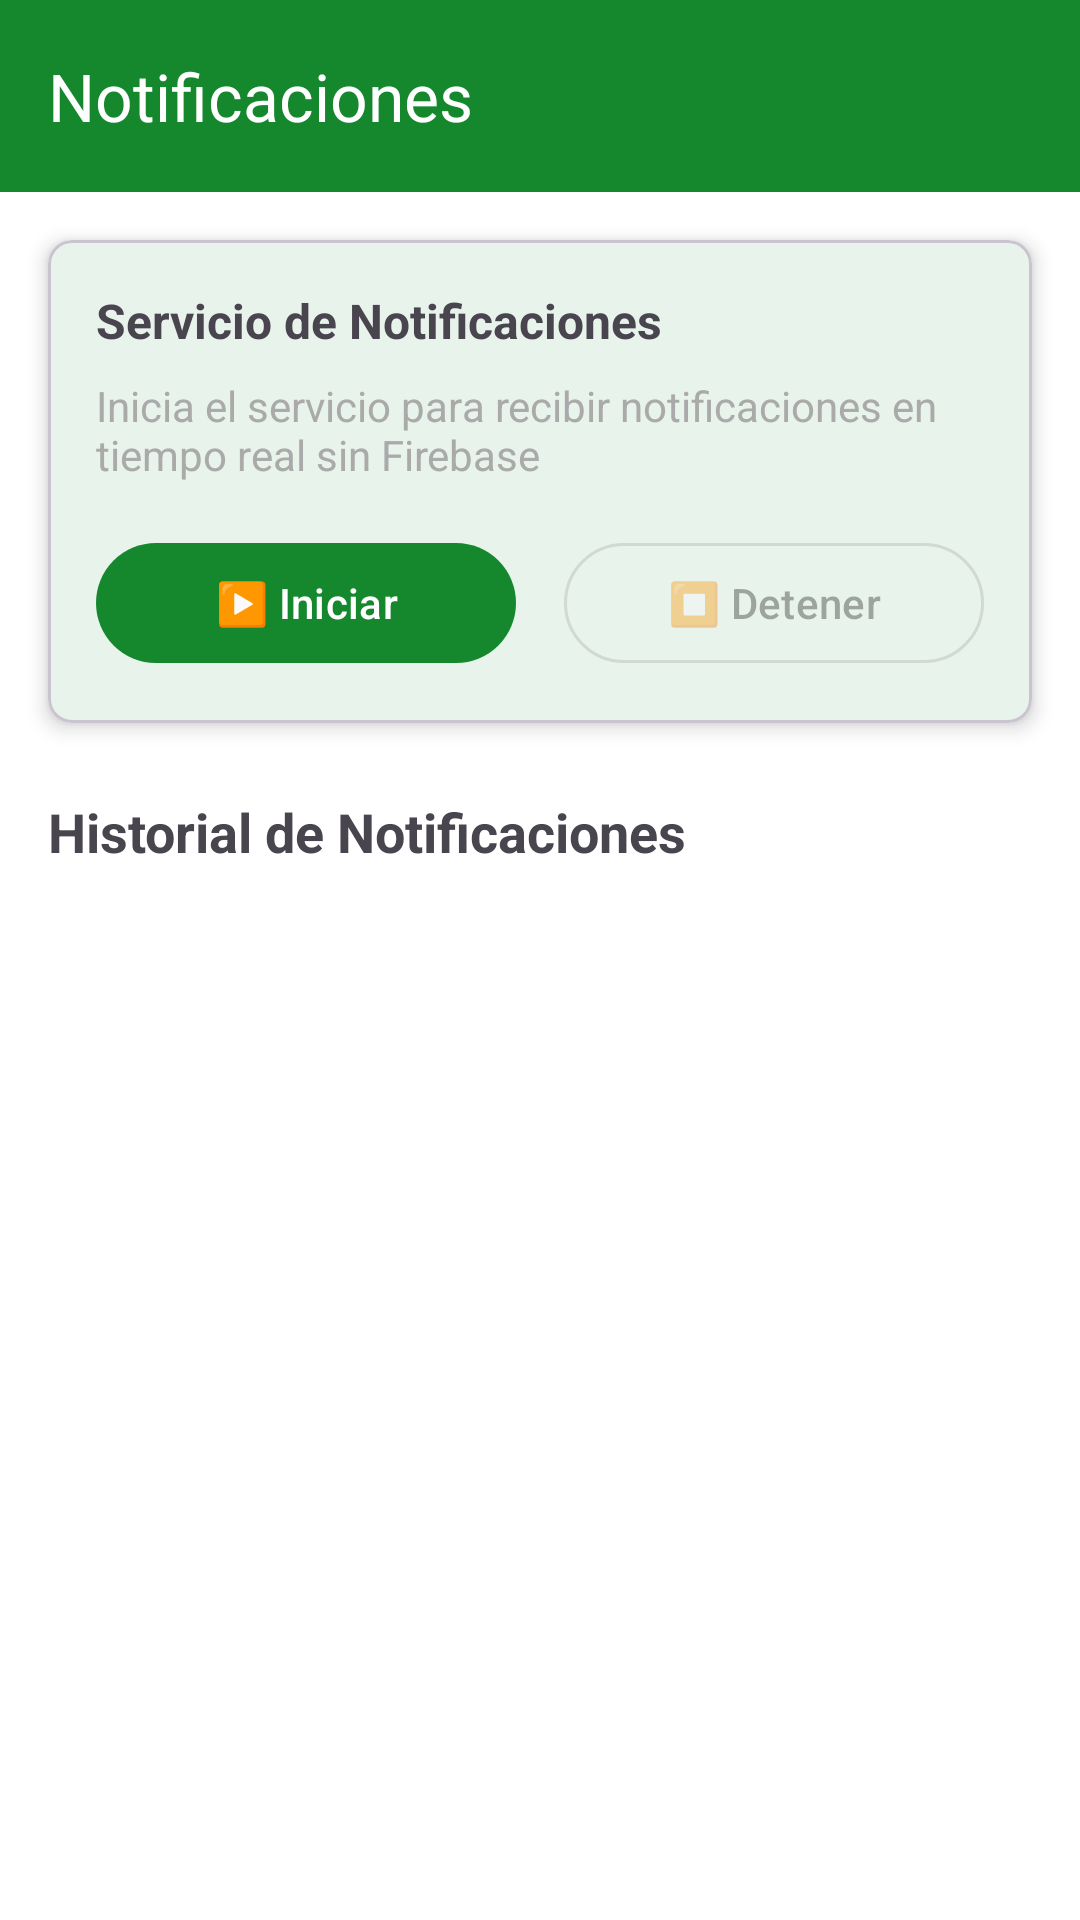

Produce the Android XML layout that renders to this screen, including the resource entries it uses.
<!-- AndroidManifest.xml: application theme Theme.DoloresApp -->
<!-- res/layout/activity_notificaciones.xml -->
<?xml version="1.0" encoding="utf-8"?>
<LinearLayout xmlns:android="http://schemas.android.com/apk/res/android"
    xmlns:app="http://schemas.android.com/apk/res-auto"
    android:layout_width="match_parent"
    android:layout_height="match_parent"
    android:orientation="vertical">

    <com.google.android.material.appbar.MaterialToolbar
        android:layout_width="match_parent"
        android:layout_height="?attr/actionBarSize"
        android:background="?attr/colorPrimary"
        app:title="Notificaciones"
        app:titleTextColor="@android:color/white" />

    <com.google.android.material.card.MaterialCardView
        android:layout_width="match_parent"
        android:layout_height="wrap_content"
        android:layout_margin="16dp"
        app:cardElevation="4dp"
        app:cardCornerRadius="8dp">

        <LinearLayout
            android:layout_width="match_parent"
            android:layout_height="wrap_content"
            android:orientation="vertical"
            android:padding="16dp">

            <TextView
                android:layout_width="match_parent"
                android:layout_height="wrap_content"
                android:text="Servicio de Notificaciones"
                android:textSize="16sp"
                android:textStyle="bold" />

            <TextView
                android:layout_width="match_parent"
                android:layout_height="wrap_content"
                android:layout_marginTop="8dp"
                android:text="Inicia el servicio para recibir notificaciones en tiempo real sin Firebase"
                android:textSize="14sp"
                android:textColor="@android:color/darker_gray" />

            <LinearLayout
                android:layout_width="match_parent"
                android:layout_height="wrap_content"
                android:layout_marginTop="16dp"
                android:orientation="horizontal">

                <com.google.android.material.button.MaterialButton
                    android:id="@+id/btn_iniciar_servicio"
                    android:layout_width="0dp"
                    android:layout_height="wrap_content"
                    android:layout_weight="1"
                    android:layout_marginEnd="8dp"
                    android:text="▶️ Iniciar" />

                <com.google.android.material.button.MaterialButton
                    android:id="@+id/btn_detener_servicio"
                    android:layout_width="0dp"
                    android:layout_height="wrap_content"
                    android:layout_weight="1"
                    android:layout_marginStart="8dp"
                    android:text="⏹️ Detener"
                    android:enabled="false"
                    style="@style/Widget.Material3.Button.OutlinedButton" />
            </LinearLayout>
        </LinearLayout>
    </com.google.android.material.card.MaterialCardView>

    <TextView
        android:layout_width="match_parent"
        android:layout_height="wrap_content"
        android:layout_marginStart="16dp"
        android:layout_marginTop="8dp"
        android:text="Historial de Notificaciones"
        android:textSize="18sp"
        android:textStyle="bold" />

    <androidx.recyclerview.widget.RecyclerView
        android:id="@+id/recycler_notificaciones"
        android:layout_width="match_parent"
        android:layout_height="0dp"
        android:layout_weight="1"
        android:layout_margin="16dp" />

    <ProgressBar
        android:id="@+id/progress_bar"
        android:layout_width="wrap_content"
        android:layout_height="wrap_content"
        android:layout_gravity="center"
        android:visibility="gone" />
</LinearLayout>
<!-- resources referenced by this layout -->
<resources>
  <style name="Theme.DoloresApp" parent="Base.Theme.DoloresApp" />
  <style name="Base.Theme.DoloresApp" parent="Theme.Material3.DayNight.NoActionBar">
          
          <item name="colorPrimary">@color/primary</item>
          <item name="colorPrimaryDark">@color/primary_dark</item>
          <item name="colorSecondary">@color/secondary</item>
          <item name="colorOnPrimary">@color/white</item>
          <item name="colorOnSecondary">@color/white</item>
          
          
          <item name="android:colorBackground">@color/background_light</item>
          <item name="colorSurface">@color/surface_light</item>
          <item name="colorOnSurface">@color/text_primary</item>
          
          
          <item name="android:statusBarColor">@android:color/transparent</item>
          <item name="android:navigationBarColor">@android:color/transparent</item>
          <item name="android:windowLayoutInDisplayCutoutMode">shortEdges</item>
          <item name="android:windowLightStatusBar">false</item>
          <item name="android:windowTranslucentStatus">false</item>
          
          
          <item name="colorError">@color/error</item>
      </style>
  <color name="primary">#15882E</color>
  <color name="primary_dark">#0D5E1F</color>
  <color name="secondary">#1FA0BC</color>
  <color name="white">#FFFFFF</color>
  <color name="background_light">#FFFFFF</color>
  <color name="surface_light">#FFFFFF</color>
  <color name="text_primary">#212121</color>
  <color name="error">#B00020</color>
</resources>
